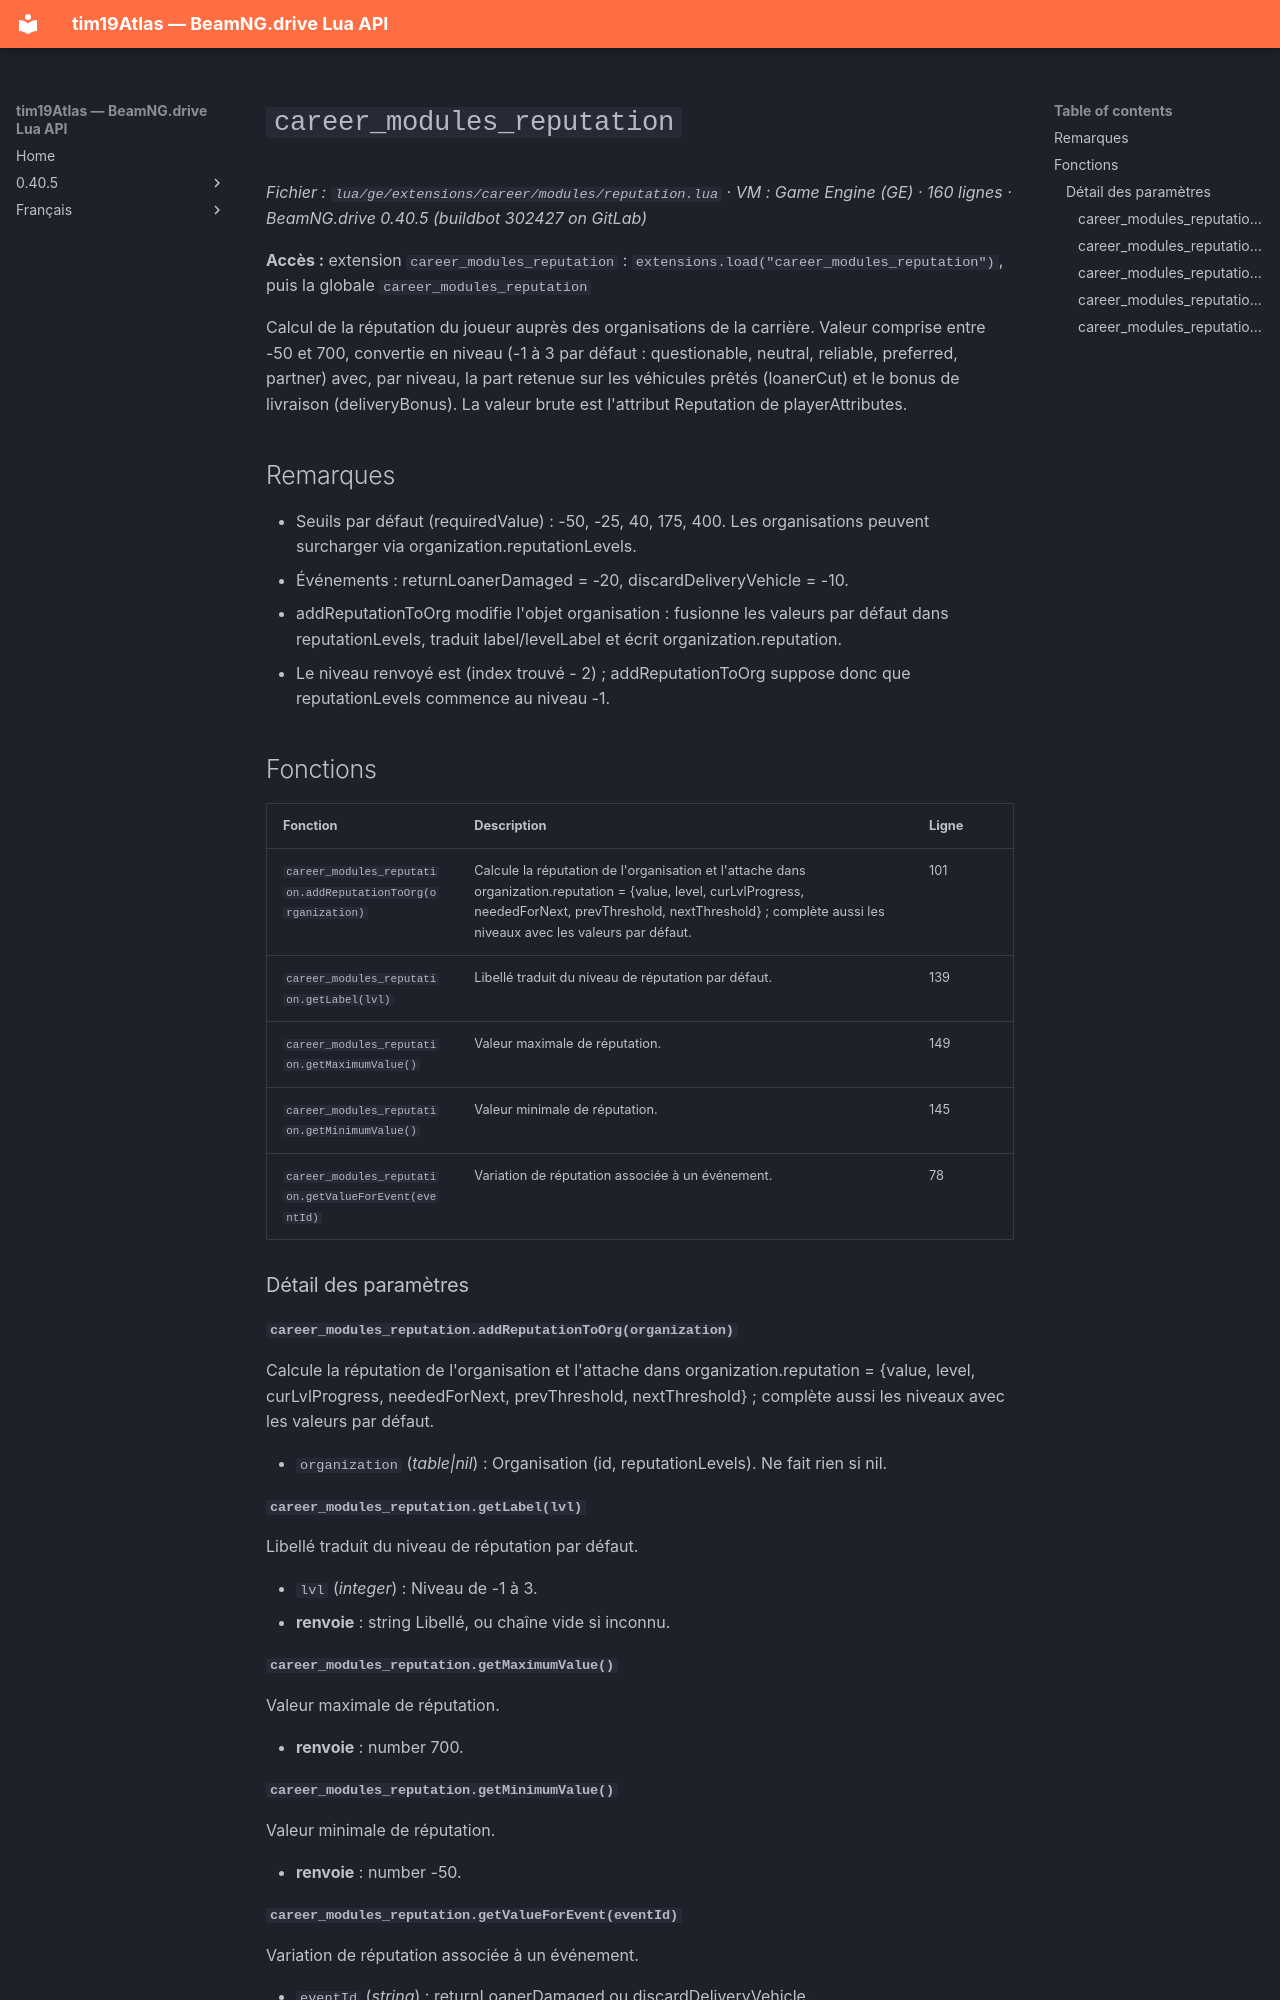

repository: Tim0219800/beamng-lua-atlas · page: fr/0.40.5/ge/extensions/career/modules/reputation.html · generator: mkdocs

# `career_modules_reputation`

*Fichier : `lua/ge/extensions/career/modules/reputation.lua` · VM : Game Engine (GE) · 160 lignes · BeamNG.drive 0.40.5 (buildbot 302427 on GitLab)*

**Accès :** extension `career_modules_reputation` : `extensions.load("career_modules_reputation")`, puis la globale `career_modules_reputation`

Calcul de la réputation du joueur auprès des organisations de la carrière. Valeur comprise entre -50 et 700, convertie en niveau (-1 à 3 par défaut : questionable, neutral, reliable, preferred, partner) avec, par niveau, la part retenue sur les véhicules prêtés (loanerCut) et le bonus de livraison (deliveryBonus). La valeur brute est l'attribut <orgId>Reputation de playerAttributes.

## Remarques

- Seuils par défaut (requiredValue) : -50, -25, 40, 175, 400. Les organisations peuvent surcharger via organization.reputationLevels.
- Événements : returnLoanerDamaged = -20, discardDeliveryVehicle = -10.
- addReputationToOrg modifie l'objet organisation : fusionne les valeurs par défaut dans reputationLevels, traduit label/levelLabel et écrit organization.reputation.
- Le niveau renvoyé est (index trouvé - 2) ; addReputationToOrg suppose donc que reputationLevels commence au niveau -1.

## Fonctions

| Fonction | Description | Ligne |
|---|---|---|
| `career_modules_reputation.addReputationToOrg(organization)` | Calcule la réputation de l'organisation et l'attache dans organization.reputation = {value, level, curLvlProgress, neededForNext, prevThreshold, nextThreshold} ; complète aussi les niveaux avec les valeurs par défaut. | 101 |
| `career_modules_reputation.getLabel(lvl)` | Libellé traduit du niveau de réputation par défaut. | 139 |
| `career_modules_reputation.getMaximumValue()` | Valeur maximale de réputation. | 149 |
| `career_modules_reputation.getMinimumValue()` | Valeur minimale de réputation. | 145 |
| `career_modules_reputation.getValueForEvent(eventId)` | Variation de réputation associée à un événement. | 78 |

### Détail des paramètres

#### `career_modules_reputation.addReputationToOrg(organization)`

Calcule la réputation de l'organisation et l'attache dans organization.reputation = {value, level, curLvlProgress, neededForNext, prevThreshold, nextThreshold} ; complète aussi les niveaux avec les valeurs par défaut.

- `organization` (*table|nil*) : Organisation (id, reputationLevels). Ne fait rien si nil.

#### `career_modules_reputation.getLabel(lvl)`

Libellé traduit du niveau de réputation par défaut.

- `lvl` (*integer*) : Niveau de -1 à 3.
- **renvoie** : string Libellé, ou chaîne vide si inconnu.

#### `career_modules_reputation.getMaximumValue()`

Valeur maximale de réputation.

- **renvoie** : number 700.

#### `career_modules_reputation.getMinimumValue()`

Valeur minimale de réputation.

- **renvoie** : number -50.
